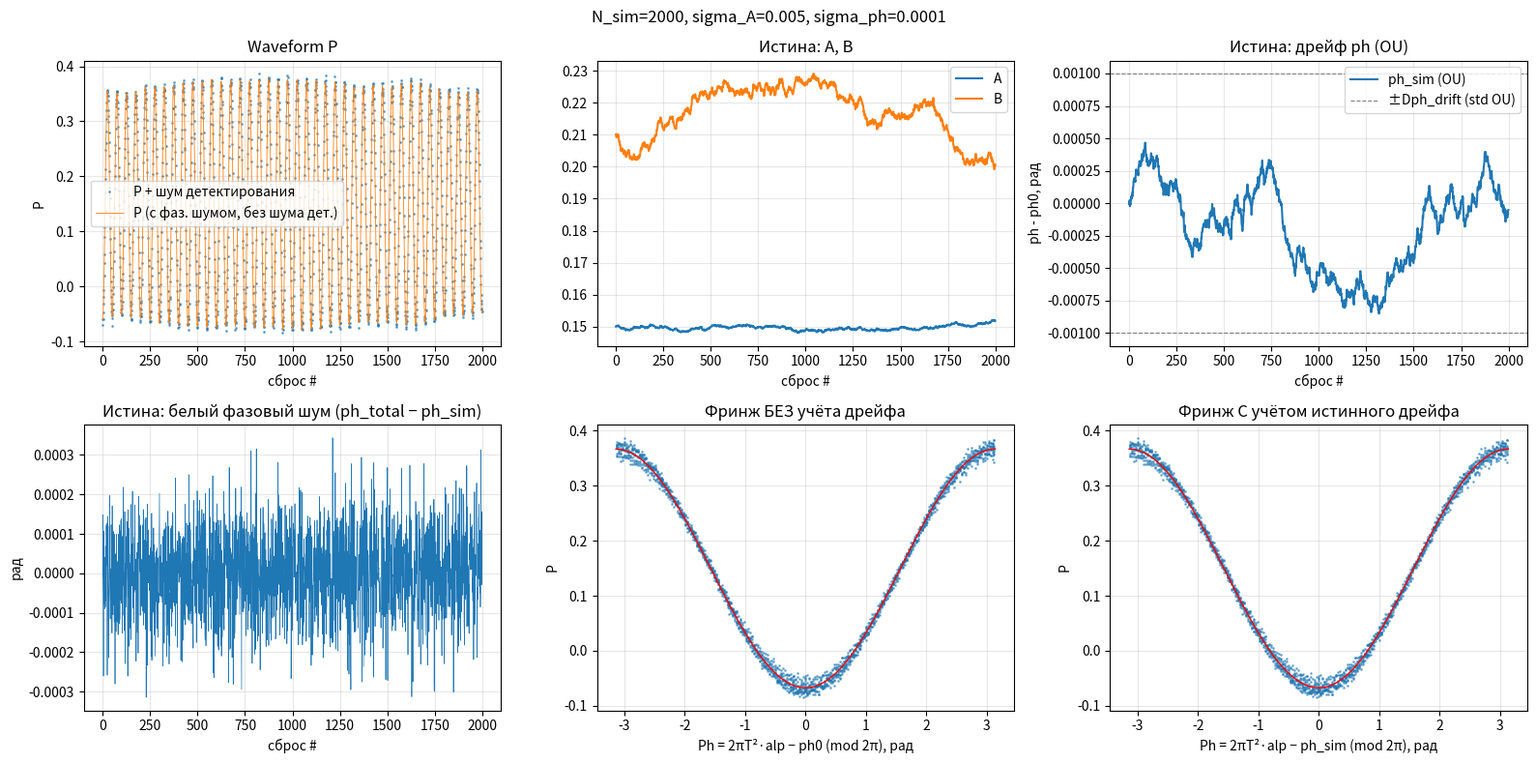
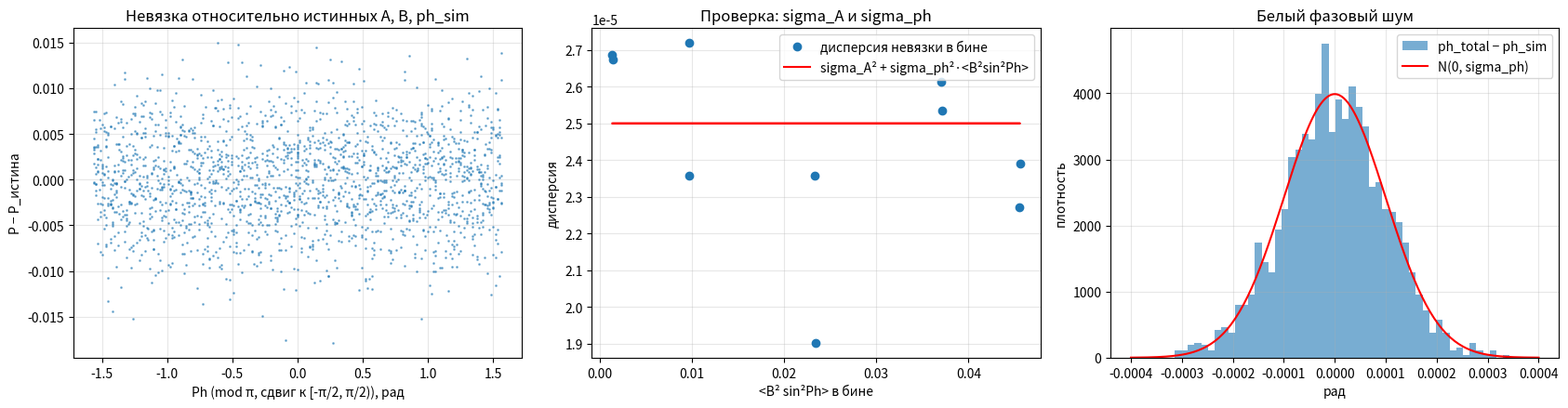

The matplotlib source for these figures, in order:
import numpy as np
import matplotlib.pyplot as plt


# constants
lm = 780e-9
keff = 4*np.pi/lm
N_RP = 16384


def simul_waveform(N_sim, alp_amount, T, Dph_drift, drift_corr, sigma_A_sim, sigma_ph_sim, dA_sim, dB_sim, DA_sim):


    # --- дрейф фазы (процесс Орнштейна-Уленбека) ---
    g0 = 9.8125
    ph0 = g0*keff*T**2
    ph_sim = np.zeros(N_sim); ph_sim[-1] = ph0
    ph_sim_noise = np.zeros(N_sim)
    theta_drift = 1 - np.exp(-1.0/drift_corr)
    d_ph_drift = Dph_drift * np.sqrt(theta_drift*(2 - theta_drift))

    # --- сетка alp ---
    alp_min = keff*g0/2/np.pi - 2/T/T
    alp_max = keff*g0/2/np.pi + 2/T/T
    alp_start = np.linspace(alp_min, alp_max, alp_amount)

    alp = np.zeros(N_sim)
    Ph = np.zeros(N_sim)


    # --- параметры фринджа ---
    A_sim = np.zeros(N_sim); A_sim[-1] = 0.15 
    B_sim = np.zeros(N_sim); B_sim[-1] = 0.21
    P_sim = np.zeros(N_sim)
    P_sim_noise = np.zeros(N_sim)

    for i in range(N_sim):

        ph_sim[i] = ph0 + (ph_sim[i-1] - ph0)*(1 - theta_drift) + d_ph_drift*np.random.normal(0, 1)
        ph_sim_noise[i] = ph_sim[i] + np.random.normal(0, sigma_ph_sim)

        alp[i] = alp_start[i % alp_amount]
        Ph[i] = 2*np.pi*alp[i]*T*T - ph_sim_noise[i]

        A_sim[i] = A_sim[i-1] + np.random.normal(0, dA_sim)
        B_sim[i] = B_sim[i-1] + np.random.normal(0, dB_sim)
        P_sim[i] = A_sim[i] - B_sim[i]*np.cos(Ph[i])

        P_sim_noise[i] = P_sim[i] + np.random.normal(0, sigma_A_sim)

    dph_sim = d_ph_drift
    dA_sim = np.sqrt(dA_sim**2 + DA_sim**2)

    out = (alp, P_sim_noise, P_sim, ph_sim_noise, ph_sim, A_sim, B_sim, dA_sim, dB_sim,
           dph_sim, sigma_A_sim, sigma_ph_sim)

    return out


 
def main():
    # ---------- интерферометр ----------
    T = 10e-3                  # длительность плеча, с
    tau = 10e-6                # длительность импульса, с
    # ---------- набор данных ----------
    alp_amount = 200           # точек alp в одном фринджe
    n_fringes = 10             # число фринджей
    # ---------- фринж и шумы ----------
    dA_sim = 1e-4              # шаг блуждания A за сброс
    dB_sim = 4e-4              # шаг блуждания B за сброс
    DA_sim = 0.0               # добавка к возвращаемому dA
    sigma_A_sim = 5e-3         # шум детектирования P
    sigma_ph_sim = 1e-4        # белый фазовый шум на сброс, рад (0 -- выключить)
    # ---------- дрейф фазы ----------
    Dph_drift = 1e-3           # стационарная std дрейфа ph (OU), рад
    drift_corr = 5000          # время корреляции, сбросов
 
    N_sim = alp_amount*n_fringes

 
    out = simul_waveform(N_sim, alp_amount, T, Dph_drift, drift_corr,
                         sigma_A_sim, sigma_ph_sim, dA_sim, dB_sim, DA_sim)

 
    plot_waveform(out, T=T, Dph_drift=Dph_drift,
                  title=f"N_sim={N_sim}, sigma_A={sigma_A_sim:g}, sigma_ph={sigma_ph_sim:g}")
    plt.show()

    return out
 
 
def plot_waveform(out, *, T, g0=9.8125, Dph_drift=None, n_bins=10, title=""):
    """
    Отображение результата simul_wavefrom (кортеж out из 12 элементов, в его порядке).
    ph_total = ph_sim + белый фазовый шум -- фаза, которая реально идёт в фринж;
    ph_sim -- чистый OU-дрейф (то, что оценивает EKF).
    Рисует две фигуры: waveform/истина/фринж и разбор невязки по фазе.
    """
    (alp, P_noise, P_clean, ph_total, ph_sim, A_s, B_s, dA, dB, dph,
     sigma_A, sigma_ph) = out
    N_sim = len(alp)

    ph0 = g0*keff*T**2
    ph_noise = ph_total - ph_sim          # белый фазовый шум

    wrap = lambda x: (x + np.pi) % (2*np.pi) - np.pi
    x_raw = wrap(2*np.pi*T**2*alp - ph0)       # фаза без учёта дрейфа
    x_drift = wrap(2*np.pi*T**2*alp - ph_sim)  # фаза с учётом истинного дрейфа
    xs = np.linspace(-np.pi, np.pi, 400)
    model = A_s.mean() - B_s.mean()*np.cos(xs)
    shots = np.arange(N_sim)

    # невязка относительно ИСТИННЫХ A, B и ЧИСТОГО дрейфа ph_sim (без белого фазового
    # шума): невязка содержит и шум детектирования, и белый фазовый шум
    Phi = 2*np.pi*T**2*alp - ph_sim
    res = P_noise - (A_s - B_s*np.cos(Phi))
    phi_m = np.mod(Phi, np.pi)
    xk = B_s**2*np.sin(Phi)**2
    bins = np.minimum((phi_m/np.pi*n_bins).astype(int), n_bins - 1)
    b_ok = [b for b in range(n_bins) if np.sum(bins == b) > 5]
    v_b = np.array([np.mean(res[bins == b]**2) for b in b_ok])
    x_b = np.array([np.mean(xk[bins == b]) for b in b_ok])
    v_th = sigma_A**2 + sigma_ph**2*x_b

    # ---------- сводка ----------
    print("Заложено / ожидается:")
    print(f"  dA = {dA:.2e}, dB = {dB:.2e}, dph (шаг OU) = {dph:.2e} рад")
    print(f"  sigma_A = {sigma_A:.2e}")
    print(f"  sigma_ph (белый, заложен) = {sigma_ph:.2e} рад; "
          f"в данных std(ph_total - ph_sim) = {np.std(ph_noise):.2e} рад")
    # насколько фазовый шум вообще виден в невязке (по сравнению с sigma_A^2)
    share = sigma_ph**2*x_b.max()/sigma_A**2
    print(f"Вклад фазового шума в дисперсию невязки: до {100*share:.2g}% от sigma_A² "
          f"(при max<B²sin²Ph> = {x_b.max():.2e})")
    # порог определимости sigma_ph по инновациям: вклад ~ B²/2*sigma_ph² сравним
    # с погрешностью дисперсии sqrt(2/N)*sigma_A²
    B_mean = float(np.mean(np.abs(B_s)))
    floor = sigma_A/B_mean*np.sqrt(2)*(2/N_sim)**0.25
    print(f"Порог определимости sigma_ph по {N_sim} сбросам (1 sigma) ≈ {floor:.2e} рад: "
          f"{'выше порога' if sigma_ph > floor else 'НИЖЕ порога, автоподбор не определит'}")
    print(f"std невязки = {np.std(res):.3e}, sqrt(sigma_A² + вклад) = "
          f"{np.sqrt(np.mean(v_th)):.3e}")

    # ---------- фигура 1: waveform, истина, фринж ----------
    fig1, axs = plt.subplots(2, 3, figsize=(16, 8))

    axs[0, 0].plot(shots, P_noise, '.', ms=2, alpha=0.6, label='P + шум детектирования')
    axs[0, 0].plot(shots, P_clean, lw=0.6, label='P (с фаз. шумом, без шума дет.)')
    axs[0, 0].set(xlabel='сброс #', ylabel='P', title='Waveform P')
    axs[0, 0].legend()

    axs[0, 1].plot(shots, A_s, label='A')
    axs[0, 1].plot(shots, B_s, label='B')
    axs[0, 1].set(xlabel='сброс #', title='Истина: A, B')
    axs[0, 1].legend()

    axs[0, 2].plot(shots, ph_sim - ph0, label='ph_sim (OU)')
    if Dph_drift is not None:
        axs[0, 2].axhline(Dph_drift, color='gray', ls='--', lw=0.8, label='±Dph_drift (std OU)')
        axs[0, 2].axhline(-Dph_drift, color='gray', ls='--', lw=0.8)
    axs[0, 2].set(xlabel='сброс #', ylabel='ph - ph0, рад', title='Истина: дрейф ph (OU)')
    axs[0, 2].legend()

    axs[1, 0].plot(shots, ph_noise, lw=0.5)
    axs[1, 0].set(xlabel='сброс #', ylabel='рад',
                  title='Истина: белый фазовый шум (ph_total − ph_sim)')

    axs[1, 1].plot(x_raw, P_noise, '.', ms=2, alpha=0.5)
    axs[1, 1].plot(xs, model, 'r-', lw=1)
    axs[1, 1].set(xlabel='Ph = 2πT²·alp − ph0 (mod 2π), рад', ylabel='P',
                  title='Фринж БЕЗ учёта дрейфа')

    axs[1, 2].plot(x_drift, P_noise, '.', ms=2, alpha=0.5)
    axs[1, 2].plot(xs, model, 'r-', lw=1)
    axs[1, 2].set(xlabel='Ph = 2πT²·alp − ph_sim (mod 2π), рад', ylabel='P',
                  title='Фринж С учётом истинного дрейфа')

    for a in axs.ravel():
        a.grid(True, alpha=0.3)
    fig1.suptitle(title)
    fig1.tight_layout()

    # ---------- фигура 2: невязка, её дисперсия по фазе, белый фазовый шум ----------
    fig2, axs2 = plt.subplots(1, 3, figsize=(17, 4.5))
    axs2[0].plot(np.mod(Phi + np.pi/2, np.pi) - np.pi/2, res, '.', ms=2, alpha=0.5)
    axs2[0].set(xlabel='Ph (mod π, сдвиг к [-π/2, π/2)), рад', ylabel='P − P_истина',
                title='Невязка относительно истинных A, B, ph_sim')
    axs2[1].plot(x_b, v_b, 'o', label='дисперсия невязки в бине')
    axs2[1].plot(x_b, v_th, 'r-', label='sigma_A² + sigma_ph²·<B²sin²Ph>')
    axs2[1].set(xlabel='<B² sin²Ph> в бине', ylabel='дисперсия',
                title='Проверка: sigma_A и sigma_ph')
    axs2[1].legend()
    axs2[2].hist(ph_noise, bins=50, density=True, alpha=0.6, label='ph_total − ph_sim')
    if sigma_ph > 0:
        xg = np.linspace(-4*sigma_ph, 4*sigma_ph, 200)
        axs2[2].plot(xg, np.exp(-xg**2/(2*sigma_ph**2))/(sigma_ph*np.sqrt(2*np.pi)),
                     'r-', label='N(0, sigma_ph)')
    axs2[2].set(xlabel='рад', ylabel='плотность', title='Белый фазовый шум')
    axs2[2].legend()
    for a in axs2:
        a.grid(True, alpha=0.3)
    fig2.tight_layout()
    return fig1, fig2

 


if __name__ == "__main__":
    main()
